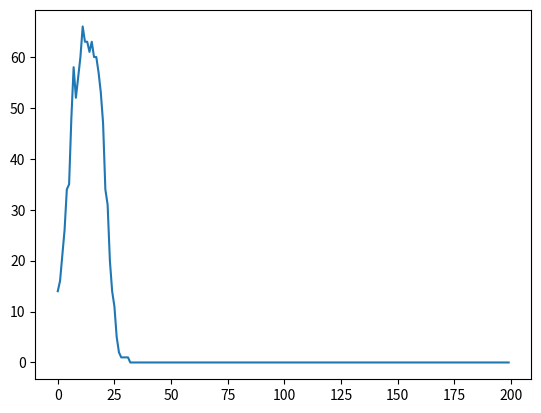

Write Python code to recreate this figure.
#!/usr/bin/env python3
# -*- coding: utf-8 -*-
"""
Created on Wed Jan 11 09:16:53 2023

[redacted]
"""

import numpy as np
import matplotlib.pyplot as plt

class Point():
    
    def __init__(self, x, y):
        self.x = x
        self.y = y
        self.state = 'S'
        self.t = 0
        
    @property
    def position(self):
        return self.x, self.y
    
    @position.setter
    def position(self, pos):
        self.x = pos[0]
        self.y = pos[1]
        
    @property
    def status(self):
        return self.state
    
    @status.setter
    def status(self, c):
        assert c in ['S', 'I', 'R']
        self.state = c
        
    @property
    def time(self):
        return self.t
    
    @time.setter
    def time(self, t):
        self.t = t


def p_update(p, h, env, prob=0.6, t1=14, t2=28):
    
    direct = np.zeros([2], dtype=np.int32)
    direct[0] = np.random.choice(h*2+1)-h
    direct[1] = np.random.choice(h*2+1)-h

    p.position = np.clip(p.position[0]+direct[0], 0, boundary[0]-1), np.clip(p.position[1]+direct[1], 0, boundary[1]-1)
    
    if p.state=='S' and env=='I':
        if np.random.rand()<prob:
            p.state = 'I'
            p.t = 0
    elif p.state=='I' and p.t<=t1:
        p.t += 1
    elif p.state=='I' and p.t>t1:
        p.state = 'R'
        p.t += 1
    elif p.state=='R' and p.t<=t2:
        p.t +=1
    elif p.state=='R' and p.t>t2:
        p.state = 'S'
        p.t = 0


def get_map(points, boundary, group):
    mapp = np.zeros(boundary)  

    for i, p in enumerate(points):
        
        env = 'S'
        for p_ in np.array(points)[group==group[i]]:
            if p_.status=='I':
                env = 'I'
                
        x, y = p.position
        
        if env == 'S':
            mapp[x,y] = .1
        elif env == 'I':
            mapp[x,y] = 1.
    
    return mapp

# mapp = get_map(points, boundary)
# plt.imshow(mapp)


boundary = 10,10
N = boundary[0] * boundary[1]
I_init = .1

h = 1
neighbours = [(i, j) for i in range(-h,h+1) for j in range(-h,h+1)]

### initial value of each point
points = []
for _ in range(N):
    x, y = np.random.randint(boundary[0]), np.random.randint(boundary[1])
    p = Point(x,y)
    
    if np.random.rand()<I_init:
        p.status = 'I'
    points.append(p)

position_dict = ((f'{i},{j}', i*boundary[0]+j) for i in range(boundary[0]) for j in range(boundary[1]))
position_dict = dict(position_dict)


length = 200
results = np.zeros([length, *boundary])
for tt in range(length):
    
    ### state of each point, and group the overlapped points
    group = np.zeros(N, dtype=np.int32)
    state_list = []
    for i, p in enumerate(points):
        group[i] = position_dict[f'{points[i].position[0]},{points[i].position[1]}']
        state_list.append(p.state)
    
    state_list = np.array(state_list)

    results[tt] = get_map(points, boundary, group)
    
    ### if any 'I' in each position
    env_list = np.zeros(N, dtype=np.int8) #0 is S, 1 is I
    group_ = np.unique(group)
    for g in group_:
        binary = group==g
        if 'I' in state_list[binary]:
            env_list[binary] = 1
        else:
            env_list[binary] = 0
    
    for i, p in enumerate(points):
        
        if env_list[i]==1:
            env = 'I'
        else:
            env = 'S'
            
        p_update(p, h, env)
        
        if i%1000==0:
            print(i)
    
    print(f'##### {tt} #####')
            



# plt.figure(1)
# plt.imshow(results[0])



III = []
for i in range(length):
    III.append((results[i]==1).sum())

plt.figure(2)    
plt.plot(III)